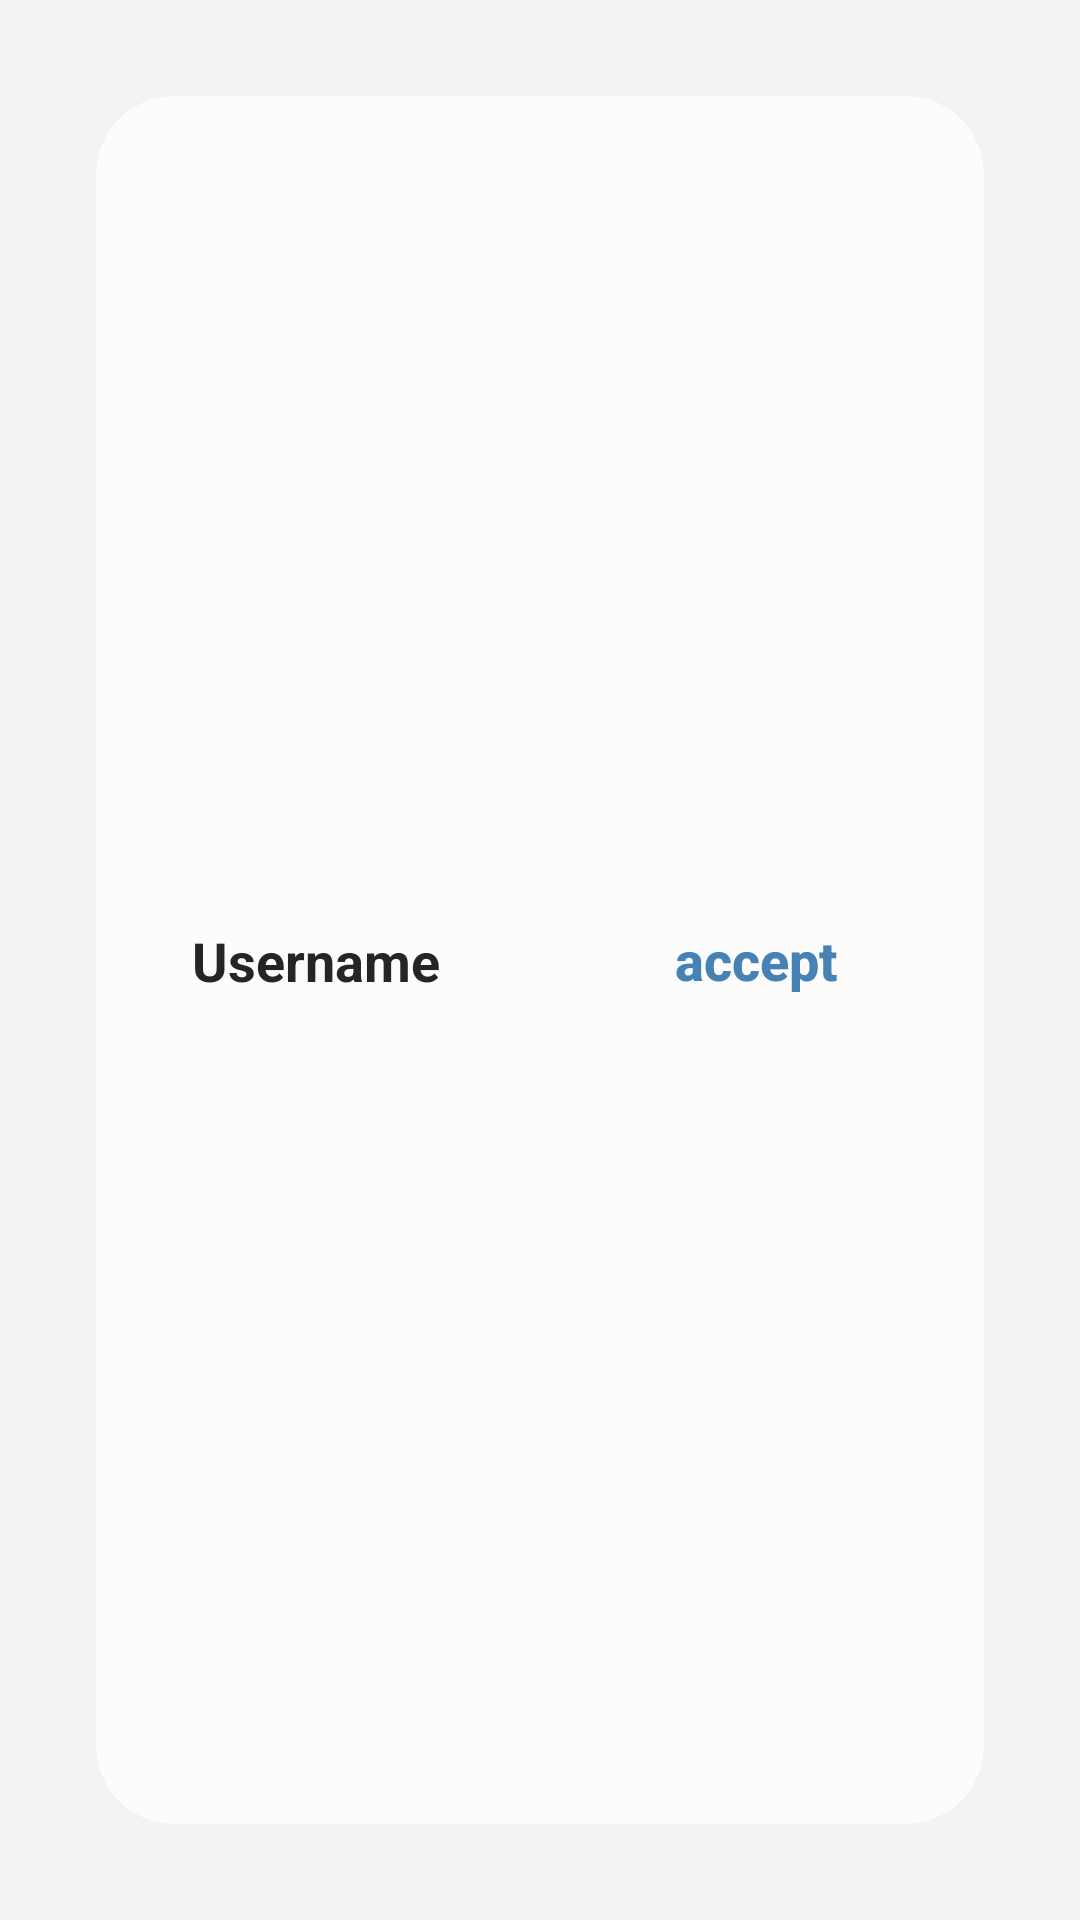

Write the Android layout XML for this screen, with the resource values it uses.
<!-- AndroidManifest.xml: application theme AppTheme -->
<!-- res/layout/layout_activity.xml -->
<?xml version="1.0" encoding="utf-8"?>

<androidx.constraintlayout.widget.ConstraintLayout xmlns:android="http://schemas.android.com/apk/res/android"
    android:layout_width="match_parent"
    android:layout_height="wrap_content"
    android:background="@color/colorBackgroud"
    xmlns:app="http://schemas.android.com/apk/res-auto">

    <androidx.cardview.widget.CardView
        android:layout_width="match_parent"
        android:layout_height="match_parent"
        android:layout_margin="32dp"
        app:cardBackgroundColor="@color/colorVI"
        app:cardElevation="0dp"
        app:cardCornerRadius="26dp"
        app:layout_constraintTop_toTopOf="parent">

        <androidx.constraintlayout.widget.ConstraintLayout
            android:layout_width="match_parent"
            android:layout_height="match_parent">

            <TextView
                android:id="@+id/textView_activity_username"
                android:layout_width="wrap_content"
                android:layout_height="wrap_content"
                android:layout_marginStart="32dp"
                android:text="Username"
                android:textSize="18sp"
                android:textStyle="bold"
                android:textColor="@color/colorI"
                app:layout_constraintTop_toTopOf="parent"
                app:layout_constraintBottom_toBottomOf="parent"
                app:layout_constraintStart_toStartOf="parent" />

            <Button
                android:id="@+id/button_activity_accept"
                android:layout_width="wrap_content"
                android:layout_height="wrap_content"
                android:layout_marginStart="32dp"
                android:layout_marginEnd="32dp"
                android:layout_marginTop="16dp"
                android:layout_marginBottom="16dp"
                android:text="accept"
                android:textStyle="bold"
                android:textSize="18sp"
                android:textAllCaps="false"
                android:background="@android:color/transparent"
                android:textColor="@color/colorAccent"
                app:layout_constraintEnd_toEndOf="parent"
                app:layout_constraintTop_toTopOf="parent"
                app:layout_constraintBottom_toBottomOf="parent"/>

        </androidx.constraintlayout.widget.ConstraintLayout>

    </androidx.cardview.widget.CardView>

</androidx.constraintlayout.widget.ConstraintLayout>
<!-- resources referenced by this layout -->
<resources>
  <color name="colorAccent">#4682B4</color>
  <color name="colorBackgroud">#F2F2F2</color>
  <color name="colorI">#252525</color>
  <color name="colorVI">#FCFCFC</color>
  <style name="AppTheme" parent="Theme.AppCompat.Light.NoActionBar">
          
          <item name="colorPrimary">@color/colorPrimary</item>
          <item name="colorPrimaryDark">@color/colorPrimary</item>
          <item name="colorAccent">@color/colorAccent</item>
      </style>
  <color name="colorPrimary">#4682B4</color>
</resources>
